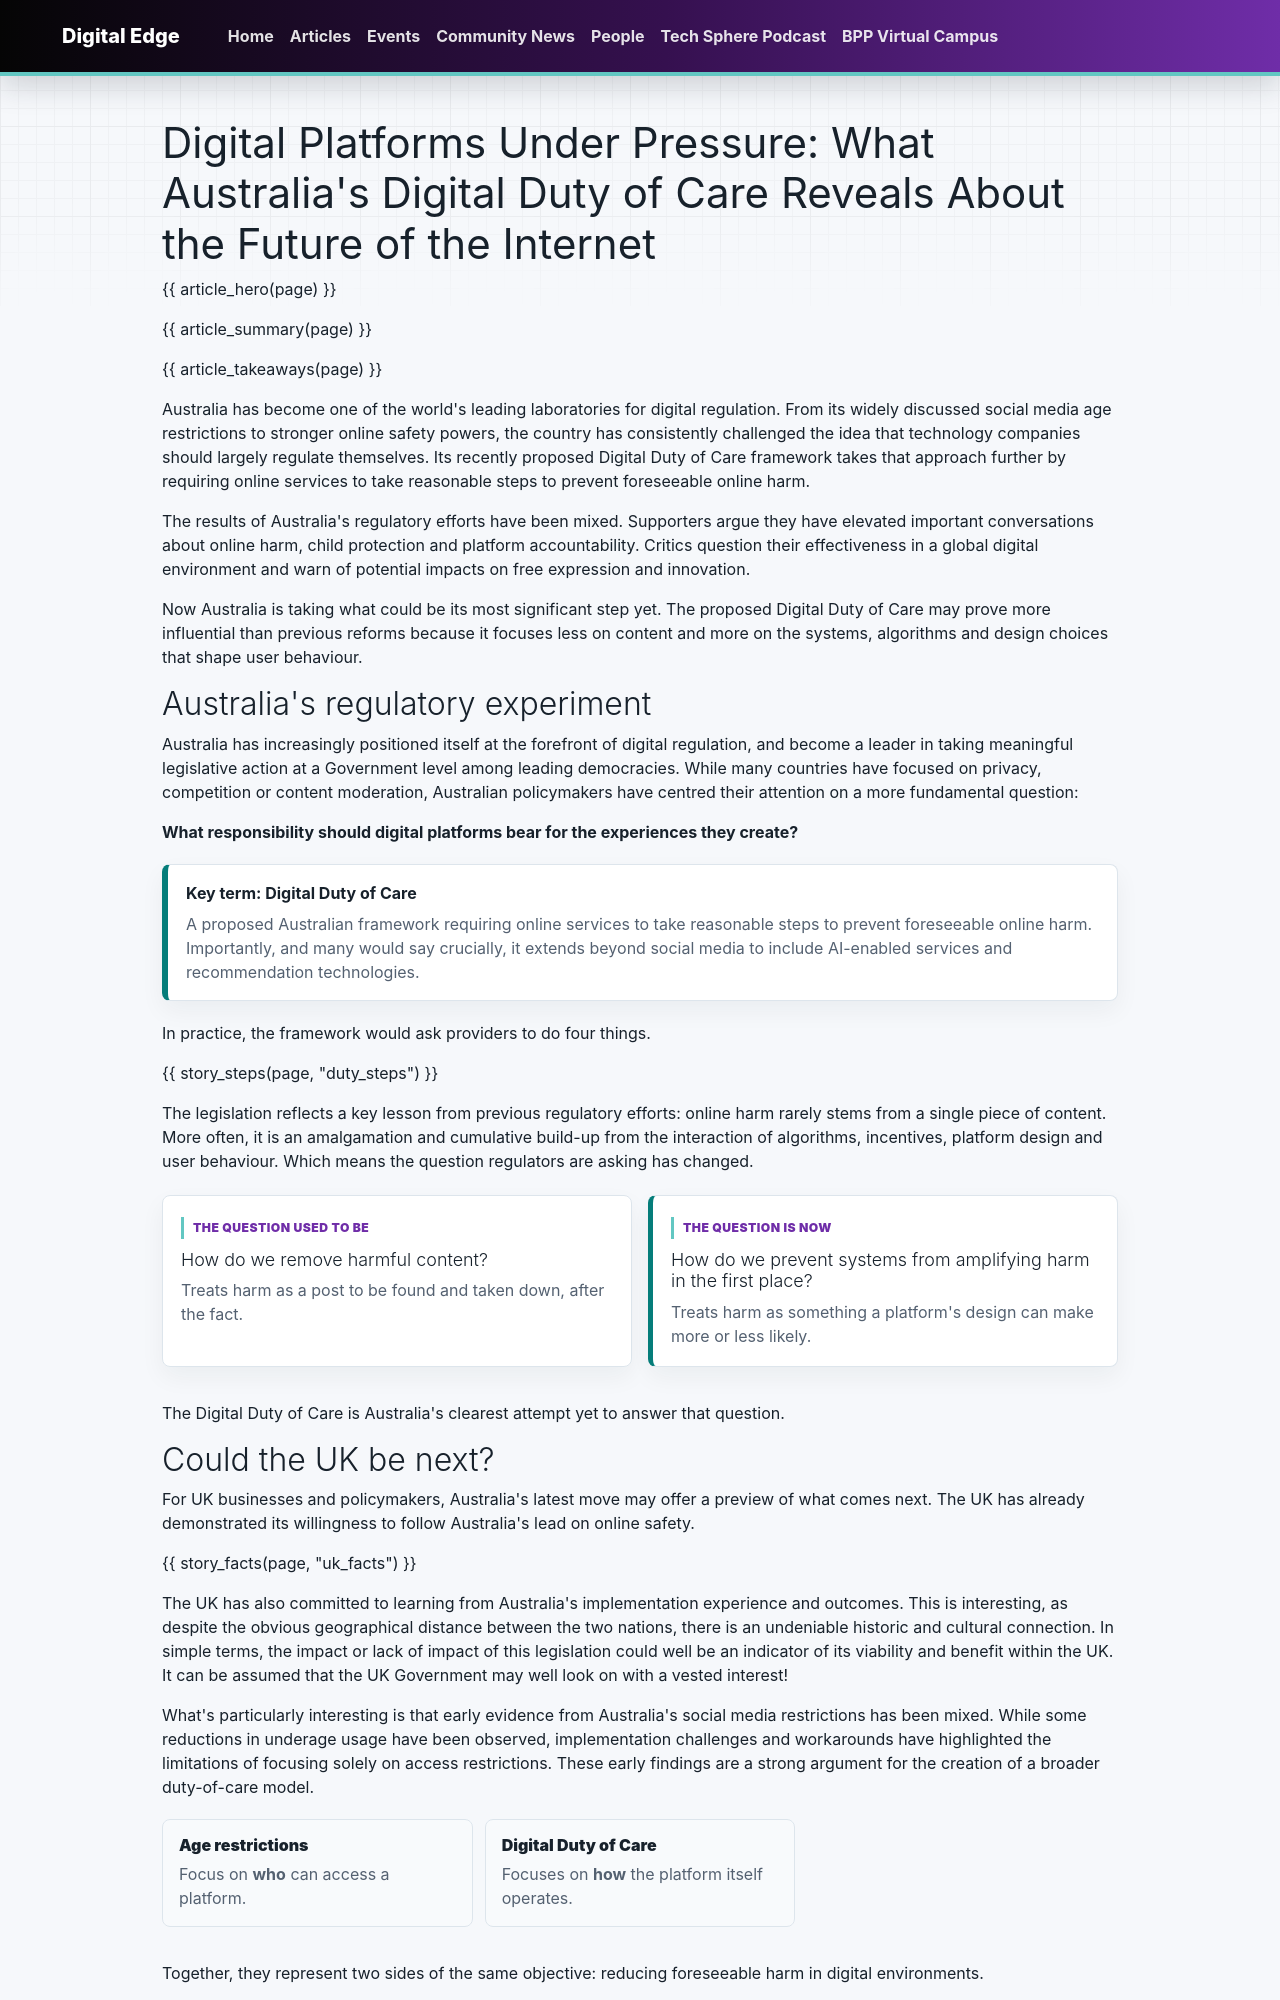

repository: bpp-sot/Digital-Edge · page: articles/australia-digital-duty-of-care/index.html · generator: mkdocs

---
title: "Digital Platforms Under Pressure: What Australia's Digital Duty of Care Reveals About the Future of the Internet"
description: "Australia's proposed Digital Duty of Care shifts the question from removing harmful content to preventing systems from amplifying harm in the first place. The UK may be watching closely."
author: "David Green"
author_slug: "david-green"
author_role: "Programme Lead, Digital Marketing"
date: "2026-10-08"
updated: "2026-10-08"
date_display: "8 October 2026"
read_time: "8 min read"
tags:
  - Marketing
  - AI
type: article
render_macros: true
hero_pill: "Duty of care"
hero_quote: "Algorithms do not understand truth. They do not understand harm. They understand signals."
summary:
  - "Australia's proposed Digital Duty of Care moves regulation away from individual posts and towards the systems, algorithms and design choices that shape user behaviour, extending to AI and recommendation technologies."
  - "The UK has already followed Australia's lead with a planned under-16 social media ban, which makes Australia's results a likely preview of the UK's next policy debate."
  - "For marketers, data privacy, AI governance and algorithmic transparency are moving from compliance issues into commercial and marketing responsibilities."
takeaways:
  - label: "From content to systems"
    text: "Harm rarely stems from a single post. It builds up from algorithms, incentives and design interacting, so regulators are starting to scrutinise the system itself."
  - label: "The UK is watching"
    text: "Having already modelled its under-16 social media ban on Australia's, the UK may well be next to debate a duty of care."
  - label: "Responsibility as a metric"
    text: "Growth, engagement and scale are no longer the only measures that count. Accountability is becoming part of the product."
duty_steps:
  - title: "Identify"
    text: "Foreseeable harm arising from the service"
  - title: "Assess"
    text: "Risk, through regular risk assessments"
  - title: "Mitigate"
    text: "With measures that reduce the harms identified"
  - title: "Report"
    text: "Transparently, on how effective those measures are"
uk_facts:
  - value: "June 2026"
    label: "UK announces plans for an under-16 social media ban"
  - value: "Same model"
    label: "explicitly based on the approach adopted in Australia"
  - value: "Mixed"
    label: "early evidence from Australia's own age restrictions"
pull_quote:
  text: "Duty of care is not a technology term. It is a human one."
skills_checklist:
  title: "Could you explain these to a colleague today?"
  items:
    - "Data privacy"
    - "AI governance"
    - "Consumer protection"
    - "Algorithmic transparency"
    - "Digital ethics"
  text: "All five are moving rapidly from specialist discussions into mainstream business priorities."
cta:
  kicker: "Estio apprenticeship"
  title: "Multi-Channel Marketer Apprenticeship"
  text: "Helping learners develop the strategic and practical skills an increasingly regulated digital landscape demands, from audience insight and data-driven decision-making to AI-enhanced marketing and responsible technology use."
  links:
    - label: "Read about the programme"
      href: "../../community-news/estio-multi-channel-marketer-programme/"
discussion:
  - "If an algorithm consistently amplifies harmful outcomes, should the platform be held responsible for its design, even when no single post broke the rules?"
  - "Should the UK follow Australia on a duty of care, given that early evidence from the age restrictions is mixed?"
  - "Which of your own engagement metrics would you be comfortable defending under a duty of care?"
related:
  - tag: "Marketing"
    title: "ChatGPT Ads"
    description: "What advertising inside AI answers means for marketing, learning, trust, and future apprentices."
    href: "../chatgpt-ads-marketing-learning-apprentices/"
  - tag: "AI"
    title: "AI Under Pressure: Analysing the OpenAI Sandbox Leak"
    description: "Another case where the law hasn't caught up: California's frontier AI rules wouldn't have required any of this to be reported."
    href: "../ai-under-pressure-openai-sandbox-leak/"
---

# Digital Platforms Under Pressure: What Australia's Digital Duty of Care Reveals About the Future of the Internet

{{ article_hero(page) }}

{{ article_summary(page) }}

{{ article_takeaways(page) }}

Australia has become one of the world's leading laboratories for digital regulation. From its widely discussed social media age restrictions to stronger online safety powers, the country has consistently challenged the idea that technology companies should largely regulate themselves. Its recently proposed Digital Duty of Care framework takes that approach further by requiring online services to take reasonable steps to prevent foreseeable online harm.

The results of Australia's regulatory efforts have been mixed. Supporters argue they have elevated important conversations about online harm, child protection and platform accountability. Critics question their effectiveness in a global digital environment and warn of potential impacts on free expression and innovation.

Now Australia is taking what could be its most significant step yet. The proposed Digital Duty of Care may prove more influential than previous reforms because it focuses less on content and more on the systems, algorithms and design choices that shape user behaviour.
